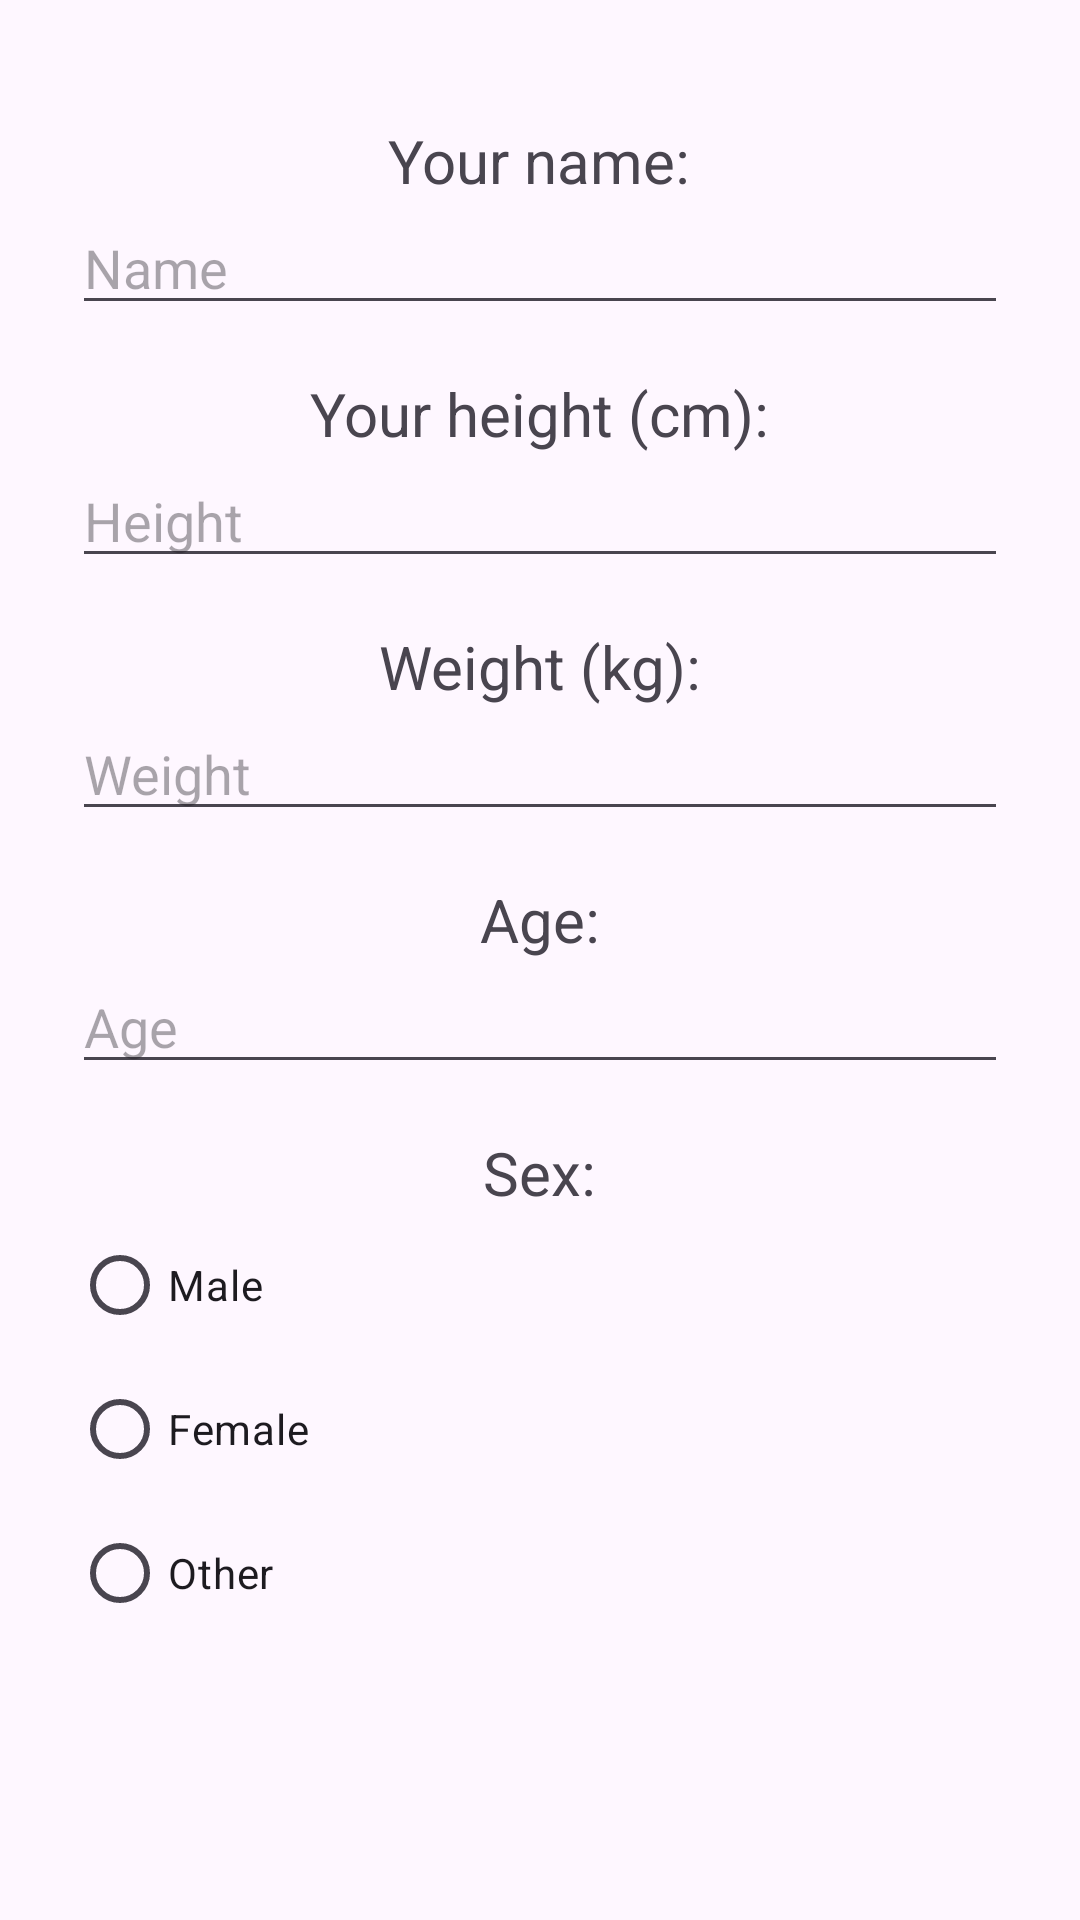

Here is an Android app screen rendered from its layout file. Give the layout XML and the strings, colors and styles it references.
<!-- AndroidManifest.xml: application theme Theme.SportTracker -->
<!-- res/layout/activity_dialog_new_user.xml -->
<?xml version="1.0" encoding="utf-8"?>
<LinearLayout xmlns:android="http://schemas.android.com/apk/res/android"
    android:layout_width="match_parent"
    android:layout_height="match_parent"
    android:orientation="vertical"
    android:padding="24dp">

    <TextView
        android:layout_width="wrap_content"
        android:layout_height="wrap_content"
        android:layout_gravity="center"
        android:layout_marginTop="16dip"
        android:text="@string/your_name"
        android:textSize="20sp" />

    <EditText
        android:id="@+id/AddingNewUserName"
        android:layout_width="match_parent"
        android:layout_height="wrap_content"
        android:layout_gravity="center"
        android:hint="@string/new_user_hint"
        android:inputType="text" />

    <TextView
        android:layout_width="wrap_content"
        android:layout_height="wrap_content"
        android:layout_gravity="center"
        android:layout_marginTop="16dip"
        android:text="@string/your_height_cm"
        android:textSize="20sp" />

    <EditText
        android:id="@+id/AddingHeight"
        android:layout_width="match_parent"
        android:layout_height="wrap_content"
        android:layout_gravity="center"
        android:hint="@string/height"
        android:inputType="number" />

    <TextView
        android:layout_width="wrap_content"
        android:layout_height="wrap_content"
        android:layout_gravity="center"
        android:layout_marginTop="16dip"
        android:text="@string/weight_kg"
        android:textSize="20sp" />

    <EditText
        android:id="@+id/AddingWeight"
        android:layout_width="match_parent"
        android:layout_height="wrap_content"
        android:layout_gravity="center"
        android:hint="@string/weight"
        android:inputType="number" />

    <TextView
        android:layout_width="wrap_content"
        android:layout_height="wrap_content"
        android:layout_gravity="center"
        android:layout_marginTop="16dip"
        android:text="@string/age"
        android:textSize="20sp" />

    <EditText
        android:id="@+id/AddingAge"
        android:layout_width="match_parent"
        android:layout_height="wrap_content"
        android:layout_gravity="center"
        android:hint="@string/age_field"
        android:inputType="number" />

    <TextView
        android:layout_width="wrap_content"
        android:layout_height="wrap_content"
        android:layout_gravity="center"
        android:layout_marginTop="16dip"
        android:text="@string/sex"
        android:textSize="20sp" />

    <RadioGroup
        android:id="@+id/radioGroup"
        android:layout_width="match_parent"
        android:layout_height="match_parent"
        android:orientation="vertical">

        <RadioButton
            android:id="@+id/radioButtonMale"
            android:layout_width="wrap_content"
            android:layout_height="wrap_content"
            android:text="@string/male" />

        <RadioButton
            android:id="@+id/radioButtonFemale"
            android:layout_width="wrap_content"
            android:layout_height="wrap_content"
            android:text="@string/female" />

        <RadioButton
            android:id="@+id/radioButtonOther"
            android:layout_width="wrap_content"
            android:layout_height="wrap_content"
            android:text="@string/other" />

    </RadioGroup>

</LinearLayout>
<!-- resources referenced by this layout -->
<resources>
  <string name="age">Age:</string>
  <string name="age_field">Age</string>
  <string name="female">Female</string>
  <string name="height">Height</string>
  <string name="male">Male</string>
  <string name="new_user_hint">Name</string>
  <string name="other">Other</string>
  <string name="sex">Sex:</string>
  <string name="weight">Weight</string>
  <string name="weight_kg">Weight (kg):</string>
  <string name="your_height_cm">Your height (cm):</string>
  <string name="your_name">Your name:</string>
  <style name="Theme.SportTracker" parent="Base.Theme.SportTracker" />
  <style name="Base.Theme.SportTracker" parent="Theme.Material3.DayNight.NoActionBar">
          
          
          <item name="colorPrimaryVariant">@color/standard</item>
          <item name="colorPrimary">@color/standard</item>
          <item name="android:navigationBarColor">@color/standard</item>
          
      </style>
  <color name="standard">#668cff</color>
</resources>
